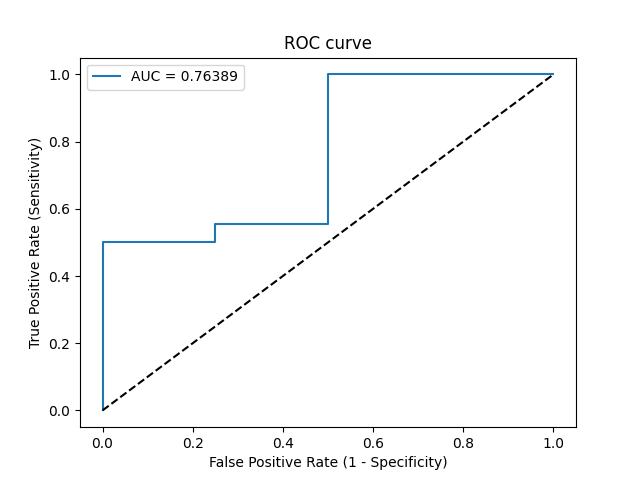

Values plotted in this chart, from the file beside it:
Threshold, Sensitivity, Specificity, NPV, PPV
inf, 0.0, 1.0, 0.1818, 0
0.9861, 0.05556, 1.0, 0.1905, 1.0
0.8934, 0.5, 1.0, 0.3077, 1.0
0.8907, 0.5, 0.75, 0.25, 0.9
0.8853, 0.5556, 0.75, 0.2727, 0.9091
0.8702, 0.5556, 0.5, 0.2, 0.8333
0.6519, 1.0, 0.5, 1.0, 0.9
0.4281, 1.0, 0.0, 0, 0.8182
